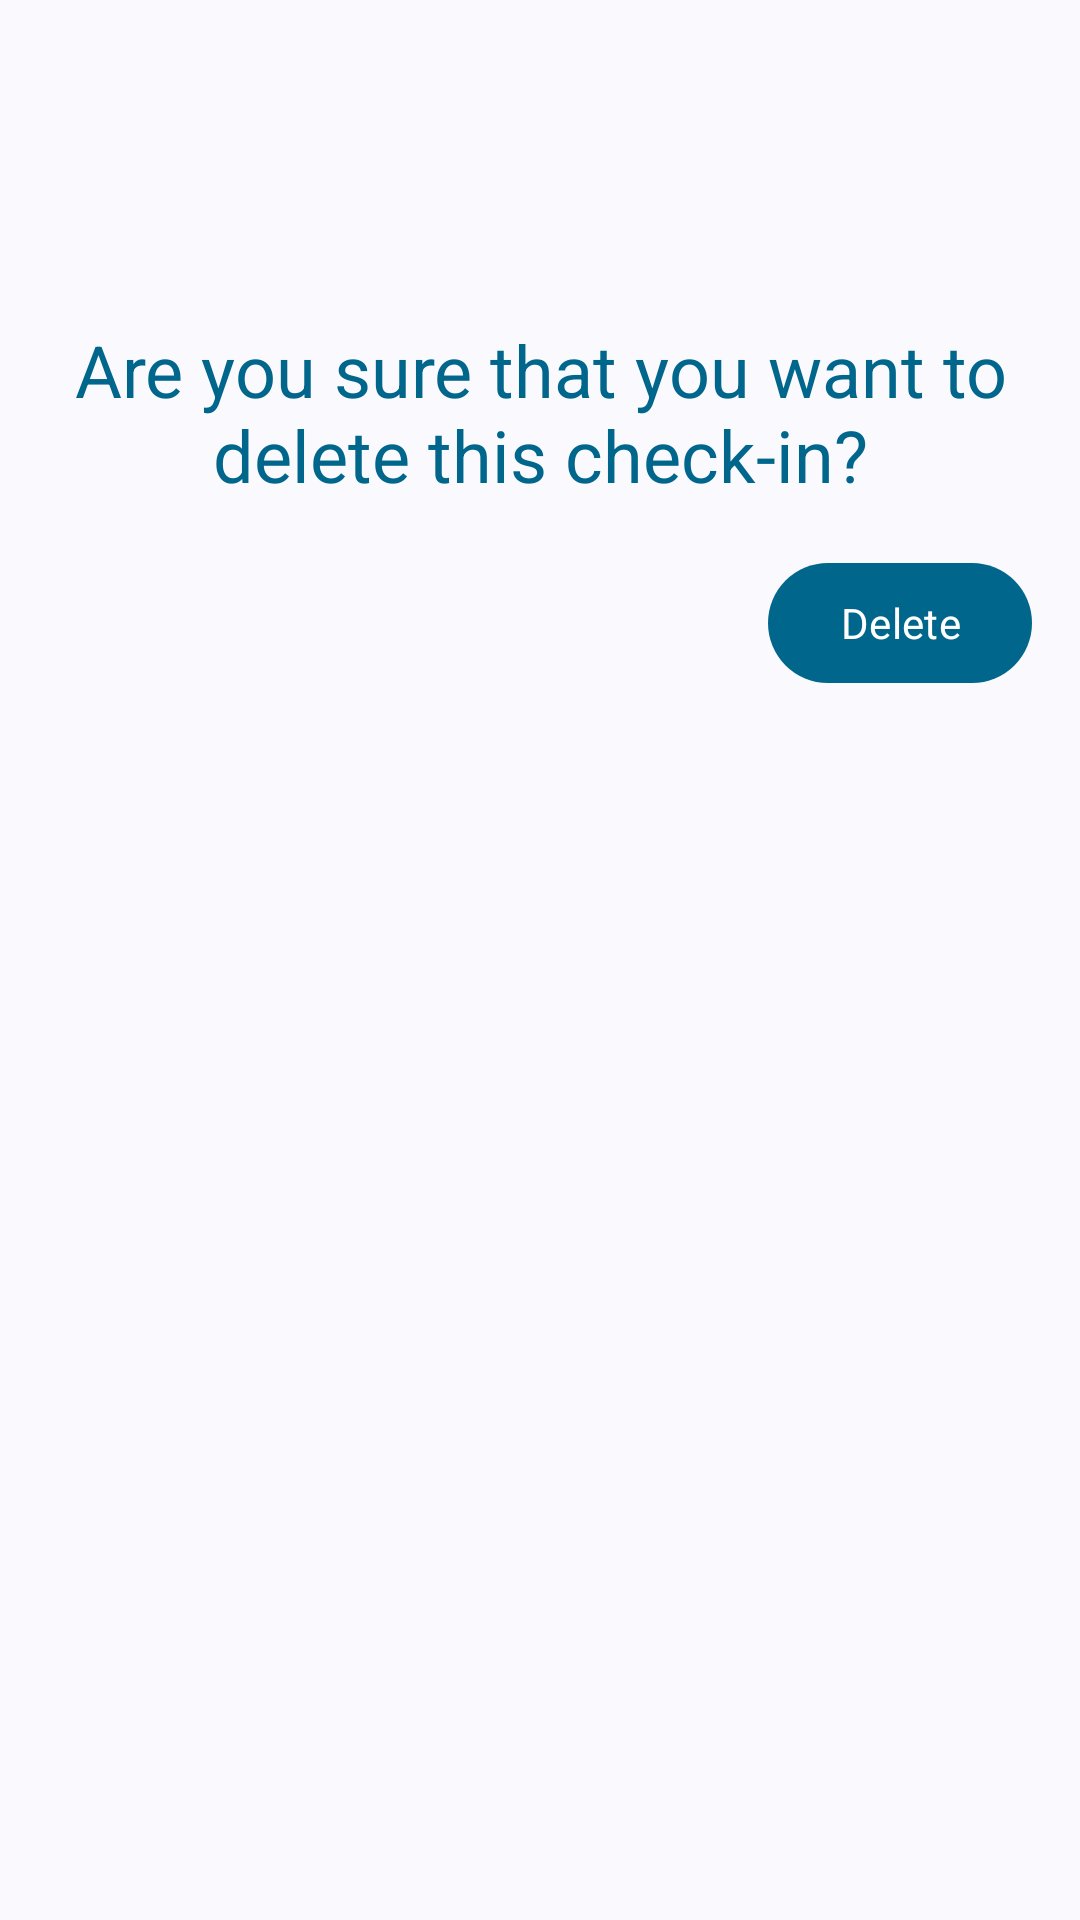

Layout XML and referenced resources for this Android screen:
<!-- AndroidManifest.xml: application theme Theme.Traewelling -->
<!-- res/layout/bottom_sheet_delete_status.xml -->
<?xml version="1.0" encoding="utf-8"?>
<layout xmlns:android="http://schemas.android.com/apk/res/android"
    xmlns:app="http://schemas.android.com/apk/res-auto"
    xmlns:tools="http://schemas.android.com/tools">

    <data>
        <variable
            name="bottomSheet"
            type="de.hbch.traewelling.ui.include.deleteStatus.DeleteStatusBottomSheet" />
    </data>

    <androidx.constraintlayout.widget.ConstraintLayout
        android:layout_width="match_parent"
        android:layout_height="wrap_content"
        android:padding="16dp">

        <ImageView
            android:layout_width="75dp"
            android:layout_height="75dp"
            android:id="@+id/icon_delete_status"
            android:src="@drawable/ic_delete"
            style="@style/Theme.Traewelling.PrimaryColorIcons"
            app:layout_constraintStart_toStartOf="parent"
            app:layout_constraintEnd_toEndOf="parent"
            app:layout_constraintTop_toTopOf="parent" />

        <TextView
            android:layout_width="wrap_content"
            android:layout_height="wrap_content"
            android:id="@+id/text_delete_status"
            style="@style/TextAppearance.Traewelling.Headline"
            android:text="@string/delete_status"
            app:layout_constraintTop_toBottomOf="@id/icon_delete_status"
            app:layout_constraintStart_toStartOf="parent"
            app:layout_constraintEnd_toEndOf="parent"
            android:layout_margin="16dp"
            android:gravity="center" />

        <com.google.android.material.button.MaterialButton
            android:layout_width="wrap_content"
            android:layout_height="wrap_content"
            android:id="@+id/btn_delete_status"
            app:icon="@drawable/ic_delete"
            android:text="@string/delete"
            app:layout_constraintTop_toBottomOf="@id/text_delete_status"
            app:layout_constraintEnd_toEndOf="@id/text_delete_status"
            android:layout_marginTop="16dp"
            android:onClick="@{() -> bottomSheet.deleteStatus()}"/>

    </androidx.constraintlayout.widget.ConstraintLayout>
</layout>
<!-- resources referenced by this layout -->
<resources>
  <string name="delete">Delete</string>
  <string name="delete_status">Are you sure that you want to delete this check-in?</string>
  <style name="TextAppearance.Traewelling.Headline" parent="TextAppearance.AppCompat.Headline">
          <item name="android:textColor">@color/traewelling</item>
      </style>
  <style name="Theme.Traewelling.PrimaryColorIcons">
          <item name="android:tint">@color/traewelling</item>
      </style>
  <style name="Theme.Traewelling" parent="Theme.Material3.DayNight.NoActionBar">
          
          <item name="colorPrimary">@color/traewelling</item>
          <item name="colorPrimaryVariant">@color/traewelling</item>
          <item name="colorOnPrimary">@color/white</item>
          
          <item name="colorSecondary">@color/traewelling</item>
          <item name="colorSecondaryVariant">@color/traewelling</item>
          <item name="colorOnSecondary">@color/black</item>
          
          <item name="textInputStyle">@style/Widget.Material3.TextInputLayout.OutlinedBox</item>
          <item name="fontFamily">@font/raleway</item>
          <item name="android:navigationBarColor">@android:color/transparent</item>
          <item name="android:statusBarColor">@android:color/transparent</item>
          <item name="android:windowLightStatusBar">true</item>
          <item name="windowNoTitle">true</item>
          <item name="windowActionBar">false</item>
      </style>
  <color name="traewelling">#3F51B5</color>
  <color name="white">#FFFFFFFF</color>
  <color name="black">#FF000000</color>
</resources>
